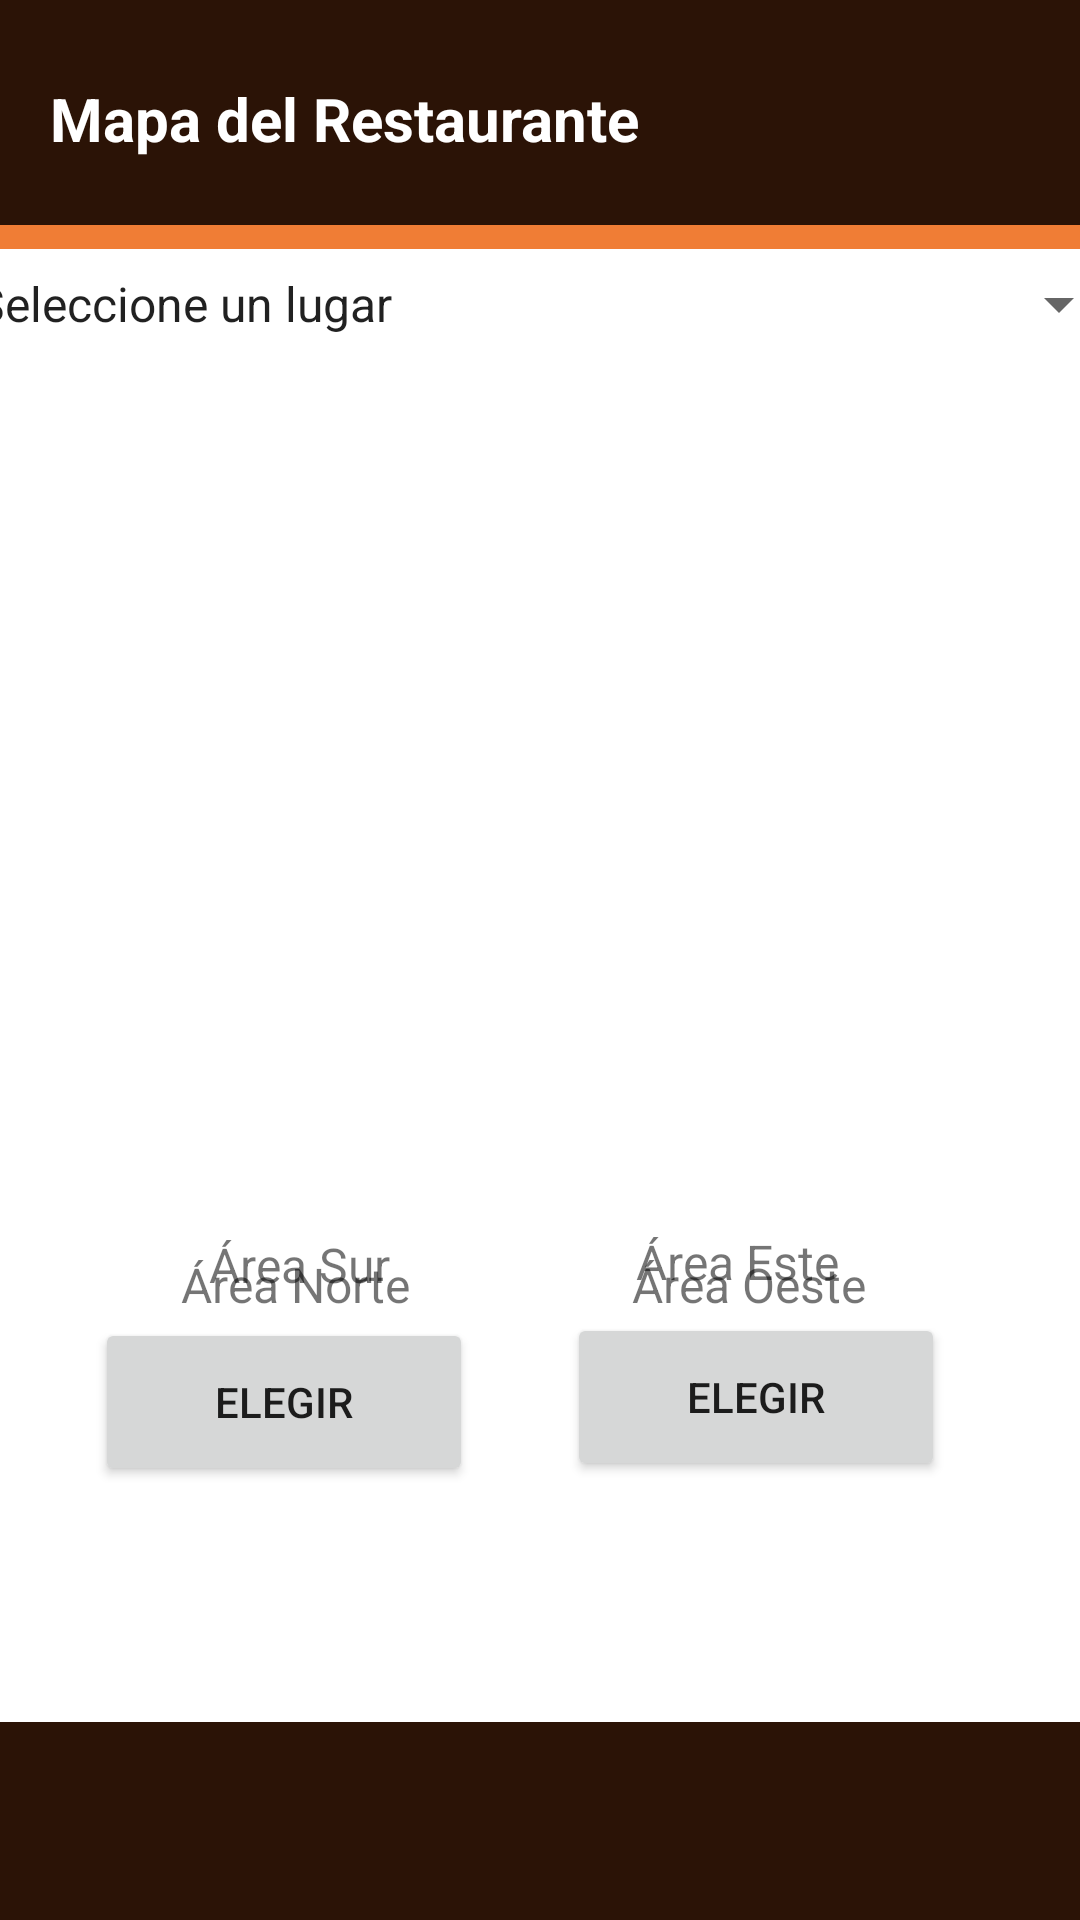

Write the Android layout XML for this screen, with the resource values it uses.
<!-- AndroidManifest.xml: application theme Theme.EasyBookingApp -->
<!-- res/layout/activity_lugar.xml -->
<?xml version="1.0" encoding="utf-8"?>
<androidx.constraintlayout.widget.ConstraintLayout xmlns:android="http://schemas.android.com/apk/res/android"
    xmlns:app="http://schemas.android.com/apk/res-auto"
    xmlns:tools="http://schemas.android.com/tools"
    android:id="@+id/contenedor"
    android:layout_width="match_parent"
    android:layout_height="match_parent"
    android:onClick="irAtras"
    tools:context=".lugar">

    <androidx.appcompat.widget.Toolbar
        android:id="@+id/toolbar13"
        android:layout_width="413dp"
        android:layout_height="8dp"
        android:layout_marginTop="656dp"
        android:layout_marginBottom="2dp"
        android:background="@color/naranja"
        android:minHeight="?attr/actionBarSize"
        android:theme="?attr/actionBarTheme"
        app:layout_constraintBottom_toTopOf="@+id/toolbar11"
        app:layout_constraintEnd_toEndOf="parent"
        app:layout_constraintHorizontal_bias="0.0"
        app:layout_constraintStart_toStartOf="parent"
        app:layout_constraintTop_toTopOf="parent"
        app:layout_constraintVertical_bias="1.0" />

    <androidx.appcompat.widget.Toolbar
        android:id="@+id/toolbar12"
        android:layout_width="413dp"
        android:layout_height="8dp"
        android:background="@color/naranja"
        android:minHeight="?attr/actionBarSize"
        android:theme="?attr/actionBarTheme"
        app:layout_constraintBottom_toBottomOf="parent"
        app:layout_constraintEnd_toEndOf="parent"
        app:layout_constraintHorizontal_bias="0.0"
        app:layout_constraintStart_toStartOf="parent"
        app:layout_constraintTop_toBottomOf="@+id/toolbar10"
        app:layout_constraintVertical_bias="0.0" />

    <androidx.appcompat.widget.Toolbar
        android:id="@+id/toolbar11"
        android:layout_width="411dp"
        android:layout_height="66dp"
        android:background="?attr/colorPrimary"
        android:minHeight="?attr/actionBarSize"
        android:theme="?attr/actionBarTheme"
        app:layout_constraintBottom_toBottomOf="parent"
        app:layout_constraintEnd_toEndOf="parent"
        app:layout_constraintHorizontal_bias="0.0"
        app:layout_constraintStart_toStartOf="parent" />

    <androidx.appcompat.widget.Toolbar
        android:id="@+id/toolbar10"
        android:layout_width="415dp"
        android:layout_height="75dp"
        android:background="?attr/colorPrimary"
        android:minHeight="?attr/actionBarSize"
        android:theme="?attr/actionBarTheme"
        app:layout_constraintEnd_toEndOf="parent"
        app:layout_constraintHorizontal_bias="0.0"
        app:layout_constraintStart_toStartOf="parent"
        app:layout_constraintTop_toTopOf="parent" />

    <TextView
        android:id="@+id/tituloPantallaLugar"
        android:layout_width="wrap_content"
        android:layout_height="wrap_content"
        android:layout_marginStart="17dp"
        android:layout_marginTop="26dp"
        android:layout_marginEnd="202dp"
        android:layout_marginBottom="22dp"
        android:text="@string/txtTitLugar"
        android:textAppearance="@style/TextAppearance.AppCompat.Body1"
        android:textColor="#FFFFFF"
        android:textSize="20sp"
        android:textStyle="bold"
        app:layout_constraintBottom_toBottomOf="@+id/toolbar10"
        app:layout_constraintEnd_toEndOf="@+id/toolbar10"
        app:layout_constraintStart_toStartOf="@+id/toolbar10"
        app:layout_constraintTop_toTopOf="@+id/toolbar10" />

    <ImageView
        android:id="@+id/usuario"
        android:layout_width="40dp"
        android:layout_height="45dp"
        android:layout_marginStart="356dp"
        android:layout_marginTop="12dp"
        android:layout_marginEnd="19dp"
        android:layout_marginBottom="18dp"
        app:layout_constraintBottom_toBottomOf="@+id/toolbar10"
        app:layout_constraintEnd_toEndOf="@+id/toolbar10"
        app:layout_constraintStart_toStartOf="@+id/toolbar10"
        app:layout_constraintTop_toTopOf="@+id/toolbar10"
        tools:srcCompat="@tools:sample/avatars" />

    <ImageView
        android:id="@+id/terraza"
        android:layout_width="391dp"
        android:layout_height="257dp"
        app:layout_constraintBottom_toBottomOf="parent"
        app:layout_constraintEnd_toEndOf="parent"
        app:layout_constraintStart_toStartOf="parent"
        app:layout_constraintTop_toTopOf="parent"
        app:layout_constraintVertical_bias="0.333"
        app:srcCompat="@drawable/ic_launcher_foreground" />

    <Spinner
        android:id="@+id/spinner"
        android:layout_width="393dp"
        android:layout_height="54dp"
        android:dropDownWidth="match_parent"
        android:entries="@array/Lugares"
        android:spinnerMode="dropdown"
        app:layout_constraintBottom_toTopOf="@+id/terraza"
        app:layout_constraintEnd_toEndOf="parent"
        app:layout_constraintStart_toStartOf="parent"
        app:layout_constraintTop_toBottomOf="@+id/toolbar10"
        app:layout_constraintVertical_bias="0.607" />

    <Button
        android:id="@+id/btnNorte"
        android:layout_width="126dp"
        android:layout_height="56dp"
        android:layout_marginTop="44dp"
        android:layout_marginBottom="147dp"
        android:text="@string/TxtElegir"
        app:layout_constraintBottom_toTopOf="@+id/toolbar11"
        app:layout_constraintEnd_toStartOf="@+id/btnEste"
        app:layout_constraintStart_toStartOf="parent"
        app:layout_constraintTop_toBottomOf="@+id/terraza" />

    <Button
        android:id="@+id/btnEste"
        android:layout_width="126dp"
        android:layout_height="56dp"
        android:layout_marginTop="44dp"
        android:layout_marginBottom="147dp"
        android:text="@string/TxtElegir"
        app:layout_constraintBottom_toTopOf="@+id/toolbar11"
        app:layout_constraintEnd_toEndOf="parent"
        app:layout_constraintHorizontal_bias="0.807"
        app:layout_constraintStart_toStartOf="parent"
        app:layout_constraintTop_toBottomOf="@+id/terraza" />

    <Button
        android:id="@+id/btnSur"
        android:layout_width="126dp"
        android:layout_height="56dp"
        android:layout_marginTop="38dp"
        android:layout_marginBottom="120dp"
        android:text="@string/TxtElegir"
        app:layout_constraintBottom_toBottomOf="parent"
        app:layout_constraintEnd_toStartOf="@+id/btnOeste"
        app:layout_constraintStart_toStartOf="parent"
        app:layout_constraintTop_toBottomOf="@+id/btnNorte"
        app:layout_constraintVertical_bias="0.066" />

    <Button
        android:id="@+id/btnOeste"
        android:layout_width="126dp"
        android:layout_height="56dp"
        android:layout_marginTop="38dp"
        android:layout_marginBottom="120dp"
        android:text="@string/TxtElegir"
        app:layout_constraintBottom_toBottomOf="parent"
        app:layout_constraintEnd_toEndOf="parent"
        app:layout_constraintHorizontal_bias="0.807"
        app:layout_constraintStart_toStartOf="parent"
        app:layout_constraintTop_toBottomOf="@+id/btnEste"
        app:layout_constraintVertical_bias="0.0" />

    <ImageView
        android:id="@+id/RegresarLugar"
        android:layout_width="37dp"
        android:layout_height="32dp"
        android:layout_marginBottom="20dp"
        android:onClick=" "
        app:layout_constraintBottom_toBottomOf="parent"
        app:layout_constraintEnd_toEndOf="parent"
        app:layout_constraintHorizontal_bias="0.959"
        app:layout_constraintStart_toStartOf="parent"
        app:layout_constraintTop_toBottomOf="@+id/toolbar13"
        app:layout_constraintVertical_bias="1.0"
        tools:srcCompat="@tools:sample/avatars" />

    <TextView
        android:id="@+id/LblTitAreaN"
        android:layout_width="wrap_content"
        android:layout_height="wrap_content"
        android:layout_marginStart="79dp"
        android:layout_marginTop="20dp"
        android:layout_marginEnd="93dp"
        android:layout_marginBottom="4dp"
        android:text="@string/lblAreaN"
        android:textSize="16sp"
        app:layout_constraintBottom_toTopOf="@+id/btnNorte"
        app:layout_constraintEnd_toStartOf="@+id/LblTitAreaO"
        app:layout_constraintStart_toStartOf="parent"
        app:layout_constraintTop_toBottomOf="@+id/terraza" />

    <TextView
        android:id="@+id/LblTitAreaS"
        android:layout_width="wrap_content"
        android:layout_height="wrap_content"
        android:layout_marginTop="10dp"
        android:layout_marginBottom="6dp"
        android:text="@string/lblAreaS"
        android:textSize="16sp"
        app:layout_constraintBottom_toTopOf="@+id/btnSur"
        app:layout_constraintEnd_toEndOf="parent"
        app:layout_constraintHorizontal_bias="0.233"
        app:layout_constraintStart_toStartOf="parent"
        app:layout_constraintTop_toBottomOf="@+id/btnNorte" />

    <TextView
        android:id="@+id/LblTitAreaO"
        android:layout_width="wrap_content"
        android:layout_height="wrap_content"
        android:layout_marginTop="20dp"
        android:layout_marginBottom="4dp"
        android:text="@string/lblAreaO"
        android:textSize="16sp"
        app:layout_constraintBottom_toTopOf="@+id/btnEste"
        app:layout_constraintEnd_toEndOf="parent"
        app:layout_constraintHorizontal_bias="0.747"
        app:layout_constraintStart_toStartOf="parent"
        app:layout_constraintTop_toBottomOf="@+id/terraza" />

    <TextView
        android:id="@+id/LblTitAreaE"
        android:layout_width="wrap_content"
        android:layout_height="wrap_content"
        android:layout_marginTop="10dp"
        android:layout_marginBottom="6dp"
        android:text="@string/lblAreaE"
        android:textSize="16sp"
        app:layout_constraintBottom_toTopOf="@+id/btnOeste"
        app:layout_constraintEnd_toEndOf="parent"
        app:layout_constraintHorizontal_bias="0.725"
        app:layout_constraintStart_toStartOf="parent"
        app:layout_constraintTop_toBottomOf="@+id/btnEste"
        app:layout_constraintVertical_bias="0.0" />

</androidx.constraintlayout.widget.ConstraintLayout>
<!-- resources referenced by this layout -->
<resources>
  <string-array name="Lugares">
          <item>Seleccione un lugar</item>
          <item>Terraza</item>
          <item>Jardín Principal</item>
          <item>Primer Nivel</item>
          <item>Segundo Nivel</item>
      </string-array>
  <color name="naranja">#F07D35</color>
  <string name="TxtElegir">Elegir</string>
  <string name="lblAreaE">Área Este</string>
  <string name="lblAreaN">Área Norte</string>
  <string name="lblAreaO">Área Oeste</string>
  <string name="lblAreaS">Área Sur</string>
  <string name="txtTitLugar">Mapa del Restaurante</string>
  <style name="Theme.EasyBookingApp" parent="Theme.MaterialComponents.DayNight.NoActionBar">
          
          <item name="colorPrimary">@color/cafe_oscuro</item>
          <item name="colorPrimaryVariant">@color/cafe_claro</item>
          <item name="colorOnPrimary">@color/white</item>
          
          <item name="colorSecondary">@color/teal_200</item>
          <item name="colorSecondaryVariant">@color/teal_700</item>
          <item name="colorOnSecondary">@color/black</item>
          
          <item name="android:statusBarColor" tools:targetApi="l">?attr/colorPrimaryVariant</item>
          
      </style>
  <color name="cafe_oscuro">#2B1306</color>
  <color name="cafe_claro">#4b342c</color>
  <color name="white">#FFFFFFFF</color>
  <color name="teal_200">#FF03DAC5</color>
  <color name="teal_700">#FF018786</color>
  <color name="black">#FF000000</color>
</resources>
